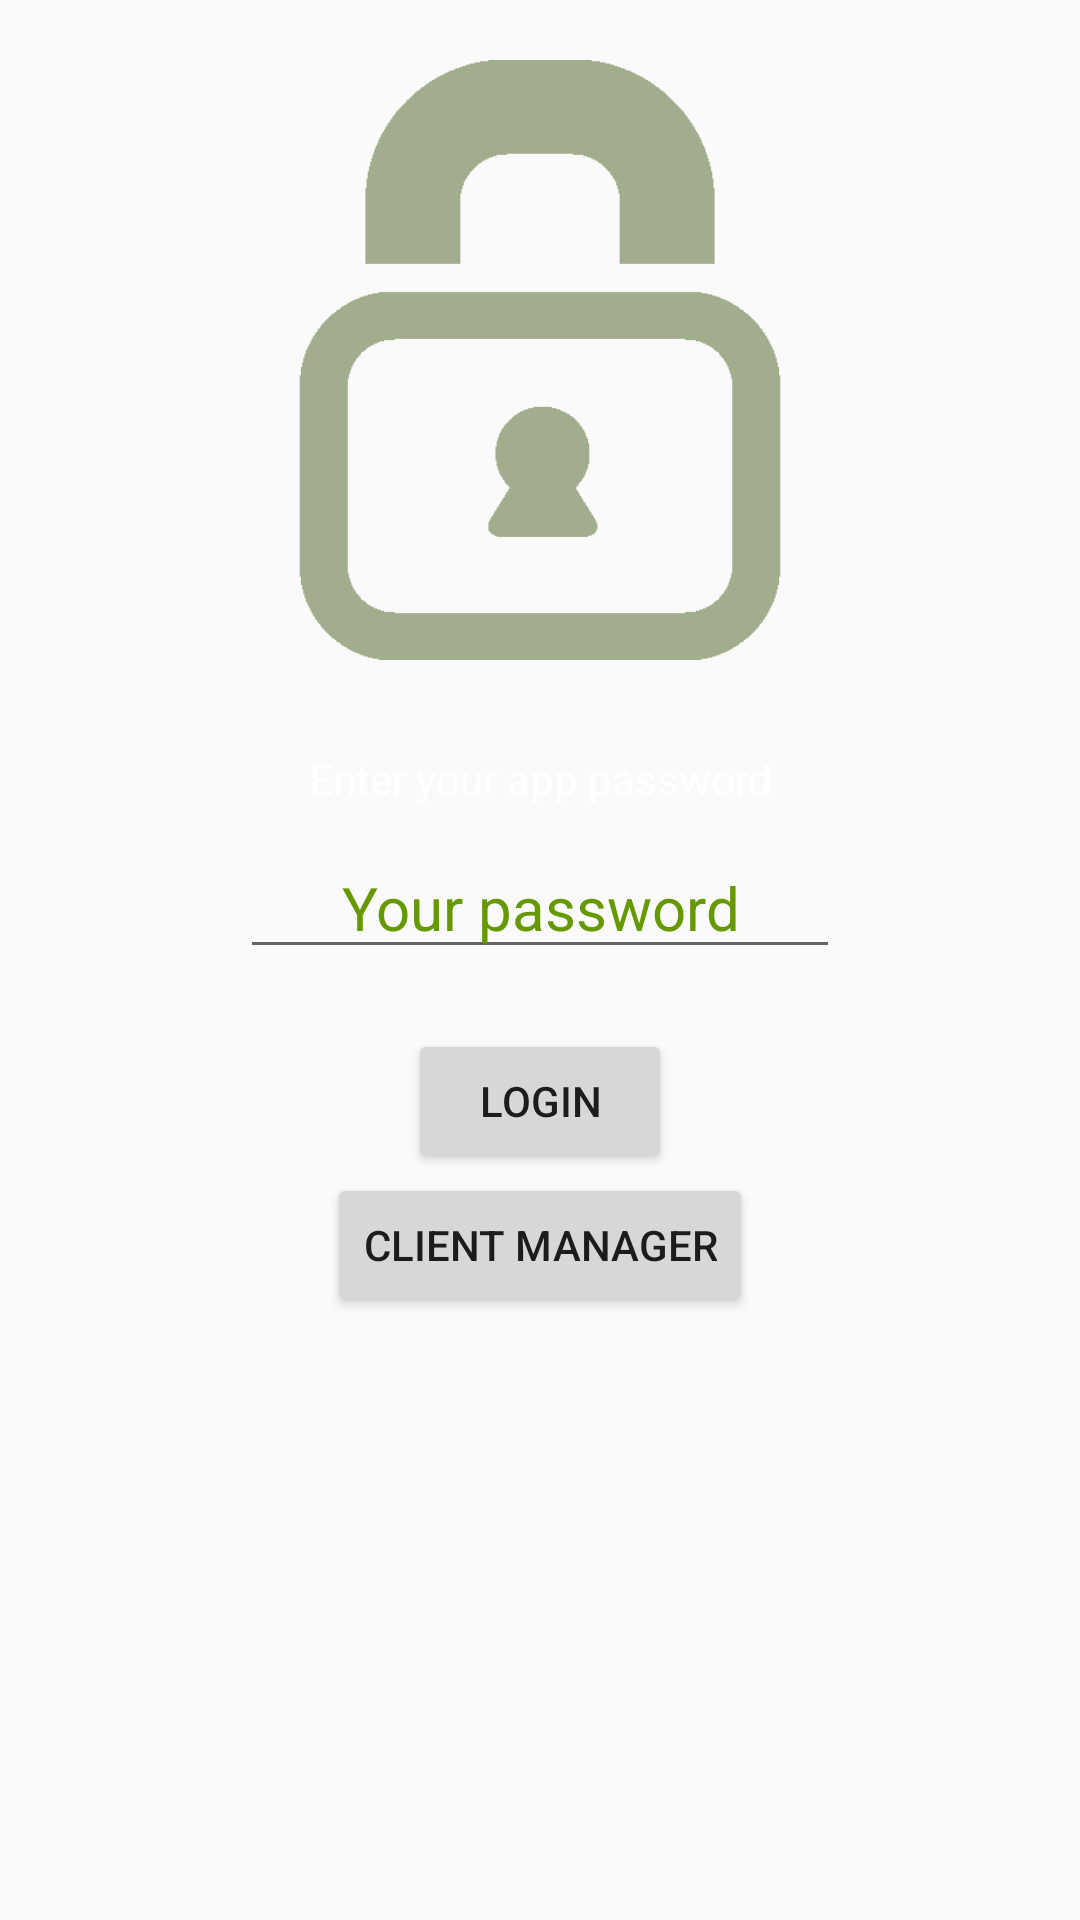

This screen was rendered from an Android layout file. Write that file and the resources it references.
<!-- AndroidManifest.xml: application theme AppTheme -->
<!-- res/layout/login_app.xml -->
<?xml version="1.0" encoding="utf-8"?>
<LinearLayout xmlns:android="http://schemas.android.com/apk/res/android"
    android:orientation="vertical" android:layout_width="match_parent"
    android:layout_height="match_parent"
    android:background="@drawable/bg">

    <ImageView
        android:layout_width="200dp"
        android:layout_height="200dp"
        android:layout_gravity="center_horizontal"
        android:layout_marginTop="20dp"
        android:layout_marginBottom="20dp"
        android:src="@drawable/lock"/>

    <ViewFlipper
        android:layout_width="match_parent"
        android:layout_height="wrap_content"
        android:flipInterval="5000"
        android:autoStart="true"
        android:inAnimation="@android:anim/slide_in_left"
        android:outAnimation="@android:anim/slide_out_right"
        android:animateFirstView="true">

        <TextView
            android:layout_width="wrap_content"
            android:layout_height="wrap_content"
            android:text="Enter your app password"
            android:textColor="@color/light_white"
            android:padding="10sp"
            android:id="@+id/login_text1"
            android:layout_gravity="center_horizontal"
            android:gravity="center_horizontal"/>

        <TextView
            android:layout_width="wrap_content"
            android:layout_height="wrap_content"
            android:text="Secure your device where there is no internet access"
            android:layout_gravity="center_horizontal"
            android:gravity="center_horizontal"
            android:textColor="@color/light_white"
            android:id="@+id/login_text2"
            android:padding="10sp"/>

    </ViewFlipper>

    <EditText
        android:layout_height="wrap_content"
        android:layout_width="200sp"
        android:textColor="@color/colorPrimary"
        android:maxLines="1"
        android:password="true"
        android:textSize="20sp"
        android:maxLength="15"
        android:layout_gravity="center_horizontal"
        android:gravity="center_horizontal"
        android:hint="Your password"
        android:id="@+id/et_login"/>

    <Button
        android:layout_width="wrap_content"
        android:layout_height="wrap_content"
        android:layout_gravity="center_horizontal"
        android:layout_marginTop="20sp"
        android:text="Login"
        android:id="@+id/act_welcome_next_btn" />

    <Button
        android:layout_width="wrap_content"
        android:layout_height="wrap_content"
        android:layout_gravity="center_horizontal"
        android:text="Client Manager"
        android:id="@+id/client_btn" />

</LinearLayout>
<!-- resources referenced by this layout -->
<resources>
  <color name="colorPrimary">#669900</color>
  <color name="light_white">#FFFFFF</color>
  <!-- drawable lock: png bitmap (drawable, 7771 bytes) -->
  <style name="AppTheme" parent="Theme.AppCompat.Light.DarkActionBar">
          
          <item name="colorPrimary">@color/colorPrimary</item>
          <item name="colorPrimaryDark">@color/colorPrimaryDark</item>
          <item name="colorAccent">@color/colorAccent</item>
          <item name="android:textColorHint">@color/colorPrimary</item>
      </style>
  <color name="colorPrimaryDark">#669900</color>
  <color name="colorAccent">#669900</color>
</resources>
